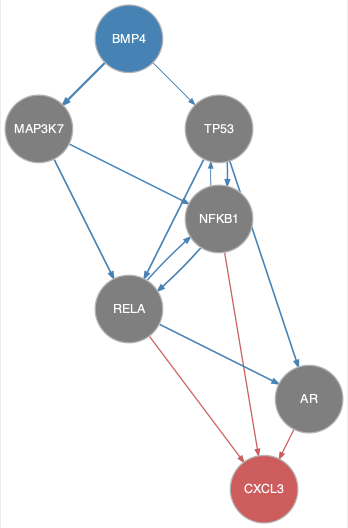

The data file committed next to this chart (first rows):
from	to
BMP4	MAP3K7
BMP4	TP53
MAP3K7	NFKB1
MAP3K7	RELA
NFKB1	RELA
NFKB1	TP53
RELA	AR
RELA	NFKB1
TP53	AR
TP53	NFKB1
TP53	RELA
AR	CXCL3
NFKB1	CXCL3
RELA	CXCL3
